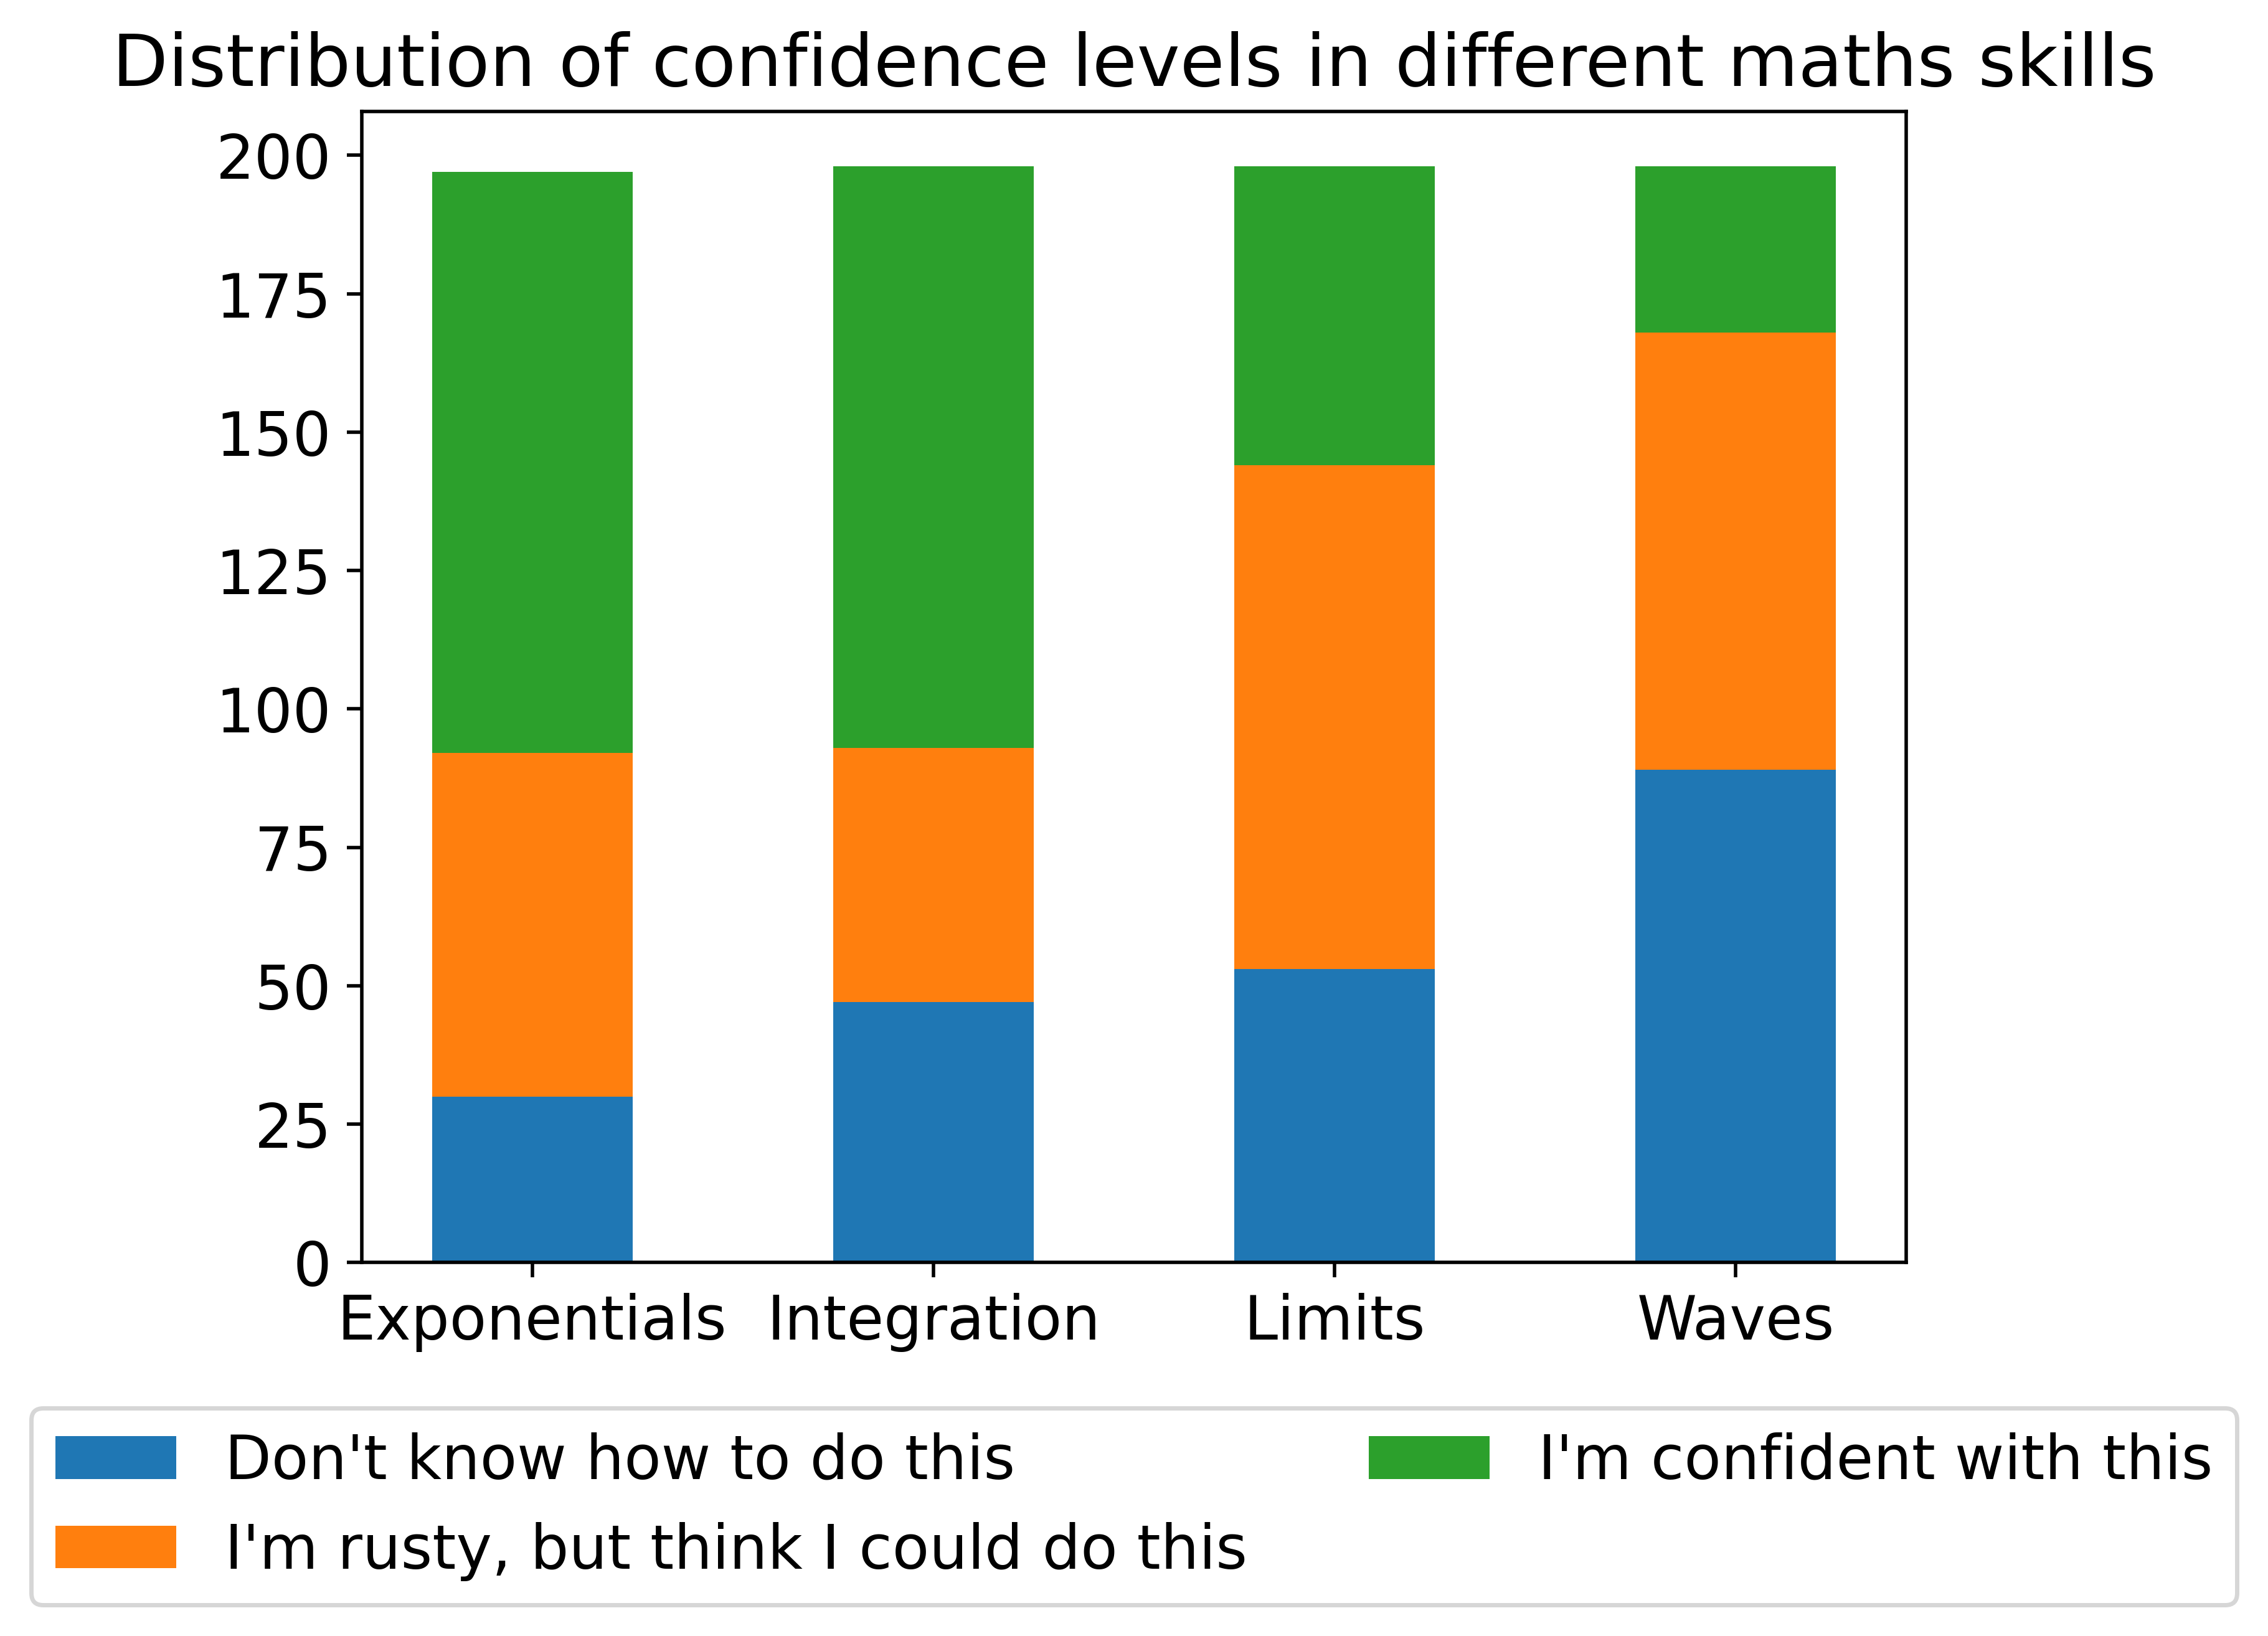

Recreate this plot in Python.
import matplotlib.pyplot as plt
import pandas as pd
import numpy as np

# Set font size
font = {'family' : 'normal',
        'weight' : 'normal',
        'size'   : 14}
plt.rc('font', **font)


# Load data on maths skills confidence
confidence_counts = pd.read_csv('maths_skills_processed.csv',index_col=0)

# Print the data to be plotted
print(confidence_counts)

# Get a list of column headings to put on the x axis
labels = confidence_counts.keys()
# Set the width of the bars to plot
width = 0.5
# Create an array of zeros, with one per column of data
bottom = np.zeros(len(labels))

# Loop over every row in the data set
# The data is in variable row, the row label in variable index
for index, row in confidence_counts.iterrows():
    # Create a bar chart using the column headings as the labels for each bar,
    # the data in row as the height of the bar, and the row label as the legend
    # The bottom of the bars is set by the array bottom, initially 0
    p = plt.bar(labels, row, width, label=index, bottom=bottom)
    # Add the heights of the bar to the variable bottom,
    # so the next bar will plotted directly on top of it
    bottom += row

# Add a title to the graph
plt.title("Distribution of confidence levels in different maths skills")
# Position the legend below the graph
plt.legend(loc='upper center', bbox_to_anchor=(0.5, -0.1),ncol=2)

# Save the figure
plt.savefig('stacked_bar.png',bbox_inches='tight',dpi=500)
